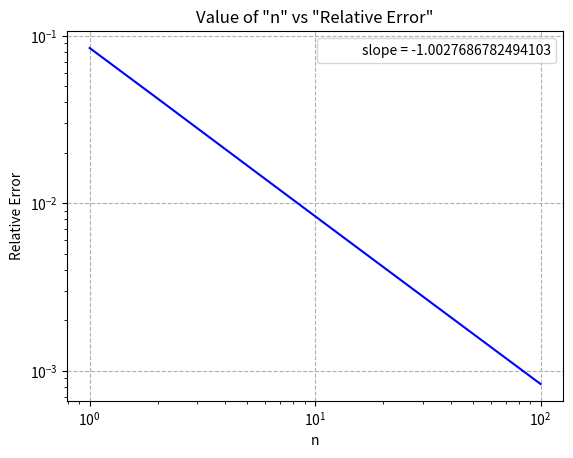

Write Python code to recreate this figure.
"""
[redacted]
Date: 25/10/2022
Homework 5, Problem 2
"""

import numpy as np
import matplotlib.pyplot as plt
from scipy import special

# Define the function stirling approx
def stirling(n):
    return np.sqrt(2*np.pi*n)*(n/np.exp(1))**n

# Define the function relative error
def rel_error(n):
    return (factorial(n) - stirling(n))/stirling(n)

# Define the function factorial
def factorial(n):
    return special.gamma(n+1)


# Main
if __name__ == "__main__":
    N = 100
    N_array = np.arange(1, N+1)
    rel_error_array = np.zeros(N)

    stirling_array = stirling(N_array)
    factorial_array = factorial(N_array)
    rel_error_array = rel_error(N_array)

    slope = (np.log10(rel_error_array[-1]) - np.log10(rel_error_array[0]))/(np.log10(N_array[-1]) - np.log10(N_array[0]))
    print("Slope of the line: {}".format(slope))

    plt.figure(1)
    plt.title('Value of "n" vs "Relative Error"')
    plt.xlabel('n')
    plt.ylabel('Relative Error')
    plt.xscale('log')
    plt.yscale('log')
    plt.plot(N_array, rel_error_array, 'b-')
    plt.plot([], [], ' ', label="slope = {}".format(slope))
    plt.legend()
    plt.grid(linestyle='--')
    plt.savefig('hw5p2.pdf')
    plt.show()

"""
    Comment:
    Yes, we can obtain a straight line whose slope of the log10 of rel error
    is -1.0027686782494103.
"""